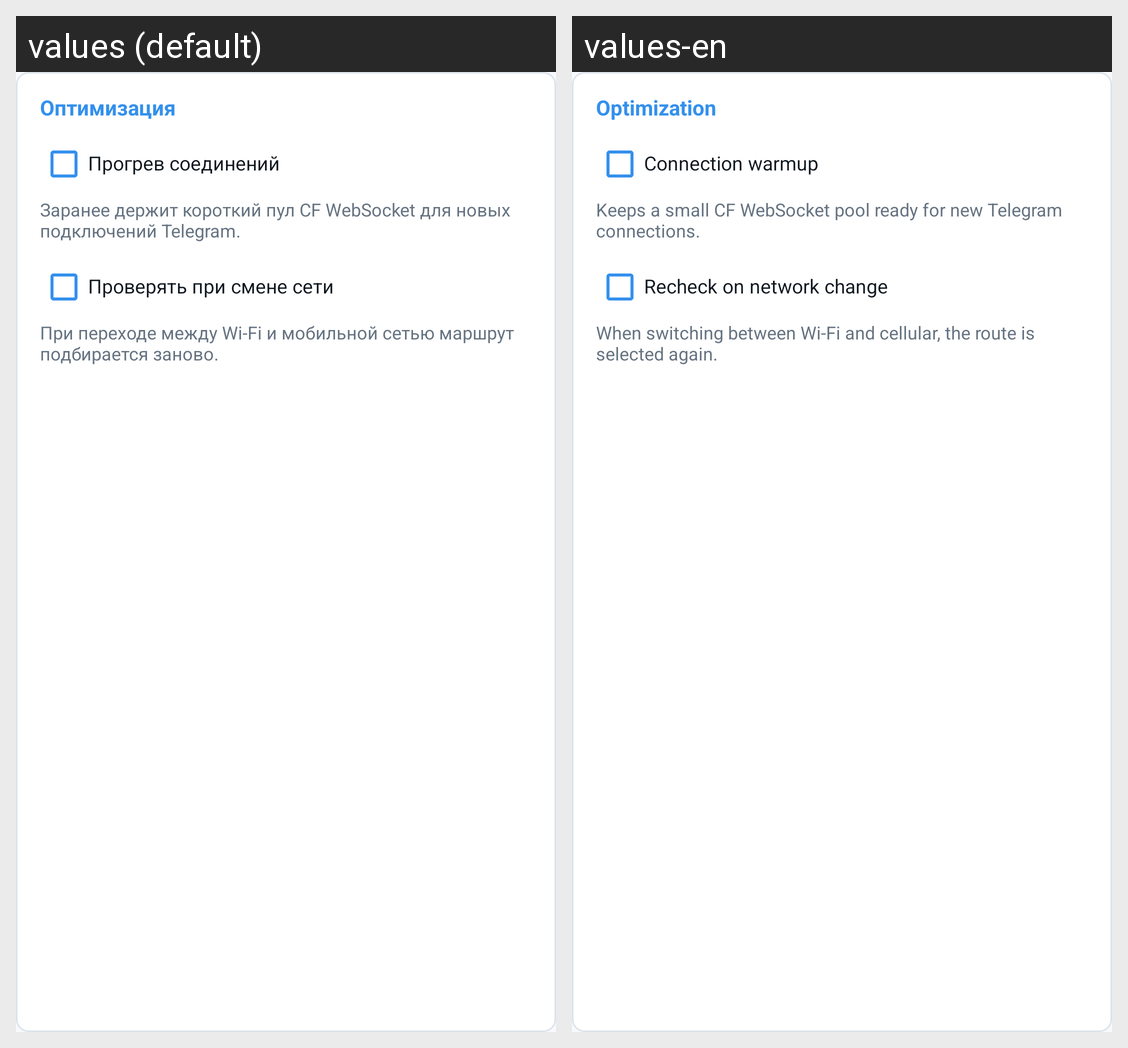

Here is an Android app screen in its default locale and in the app's own translations. Write out the translated-string differences for the strings that appear on this screen.
Android screen res/layout/view_optimization.xml rendered under 2 locales, left to right: values (default), values-en. Device: Nexus 5 (rendered at 1080×1920; each locale shown at half size, 540×960, under a caption strip naming it); theme AppTheme.
Strings drawn on this screen, with the default value and each locale's value (text and hints the layout hard-codes, and strings that could not be matched under every locale, appear in the picture but are not listed):

optimization
  values: Оптимизация
  values-en: Optimization

cf_warmup
  values: Прогрев соединений
  values-en: Connection warmup

cf_warmup_note
  values: Заранее держит короткий пул CF WebSocket для новых подключений Telegram.
  values-en: Keeps a small CF WebSocket pool ready for new Telegram connections.

cf_recheck_network
  values: Проверять при смене сети
  values-en: Recheck on network change

cf_recheck_network_note
  values: При переходе между Wi‑Fi и мобильной сетью маршрут подбирается заново.
  values-en: When switching between Wi‑Fi and cellular, the route is selected again.
